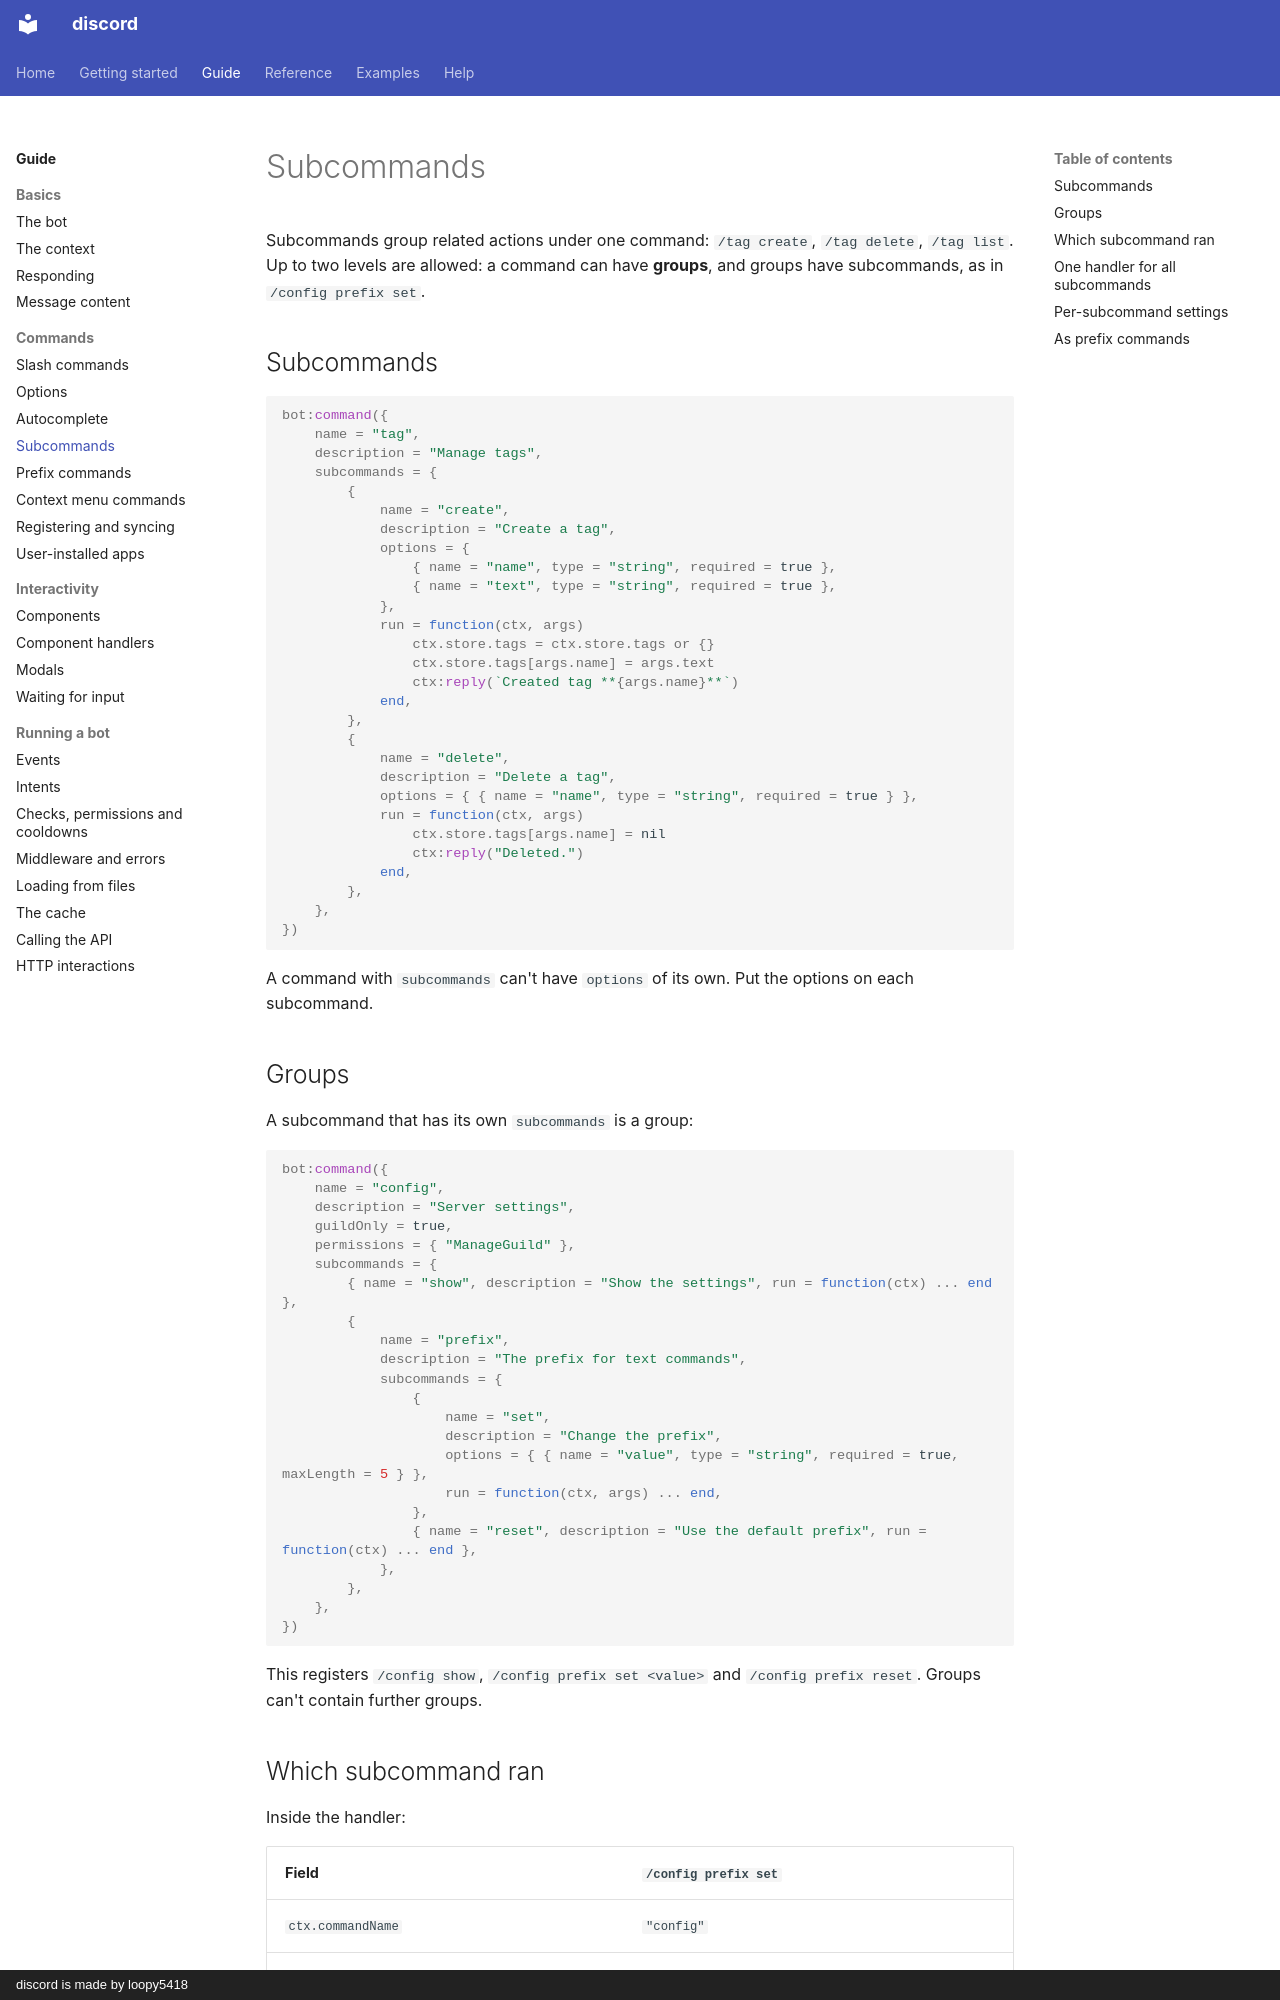

repository: loopy5418/discord-docs · page: guide/subcommands/index.html · generator: mkdocs · copyright: discord is made by loopy5418

# Subcommands

Subcommands group related actions under one command: `/tag create`, `/tag delete`, `/tag list`. Up to two levels are allowed: a command can have **groups**, and groups have subcommands, as in `/config prefix set`.

## Subcommands

```luau
bot:command({
    name = "tag",
    description = "Manage tags",
    subcommands = {
        {
            name = "create",
            description = "Create a tag",
            options = {
                { name = "name", type = "string", required = true },
                { name = "text", type = "string", required = true },
            },
            run = function(ctx, args)
                ctx.store.tags = ctx.store.tags or {}
                ctx.store.tags[args.name] = args.text
                ctx:reply(`Created tag **{args.name}**`)
            end,
        },
        {
            name = "delete",
            description = "Delete a tag",
            options = { { name = "name", type = "string", required = true } },
            run = function(ctx, args)
                ctx.store.tags[args.name] = nil
                ctx:reply("Deleted.")
            end,
        },
    },
})
```

A command with `subcommands` can't have `options` of its own. Put the options on each subcommand.

## Groups

A subcommand that has its own `subcommands` is a group:

```luau
bot:command({
    name = "config",
    description = "Server settings",
    guildOnly = true,
    permissions = { "ManageGuild" },
    subcommands = {
        { name = "show", description = "Show the settings", run = function(ctx) ... end },
        {
            name = "prefix",
            description = "The prefix for text commands",
            subcommands = {
                {
                    name = "set",
                    description = "Change the prefix",
                    options = { { name = "value", type = "string", required = true, maxLength = 5 } },
                    run = function(ctx, args) ... end,
                },
                { name = "reset", description = "Use the default prefix", run = function(ctx) ... end },
            },
        },
    },
})
```

This registers `/config show`, `/config prefix set <value>` and `/config prefix reset`. Groups can't contain further groups.
